The GitHub repository AnikaSharma17/Retinal-Disease-Classification-Using-CNN-and-AC-GAN contains a labelled image folder "dataset" with 4 categories: cholesterol, control, heart disease, hypertension. Examples follow, each with its label.

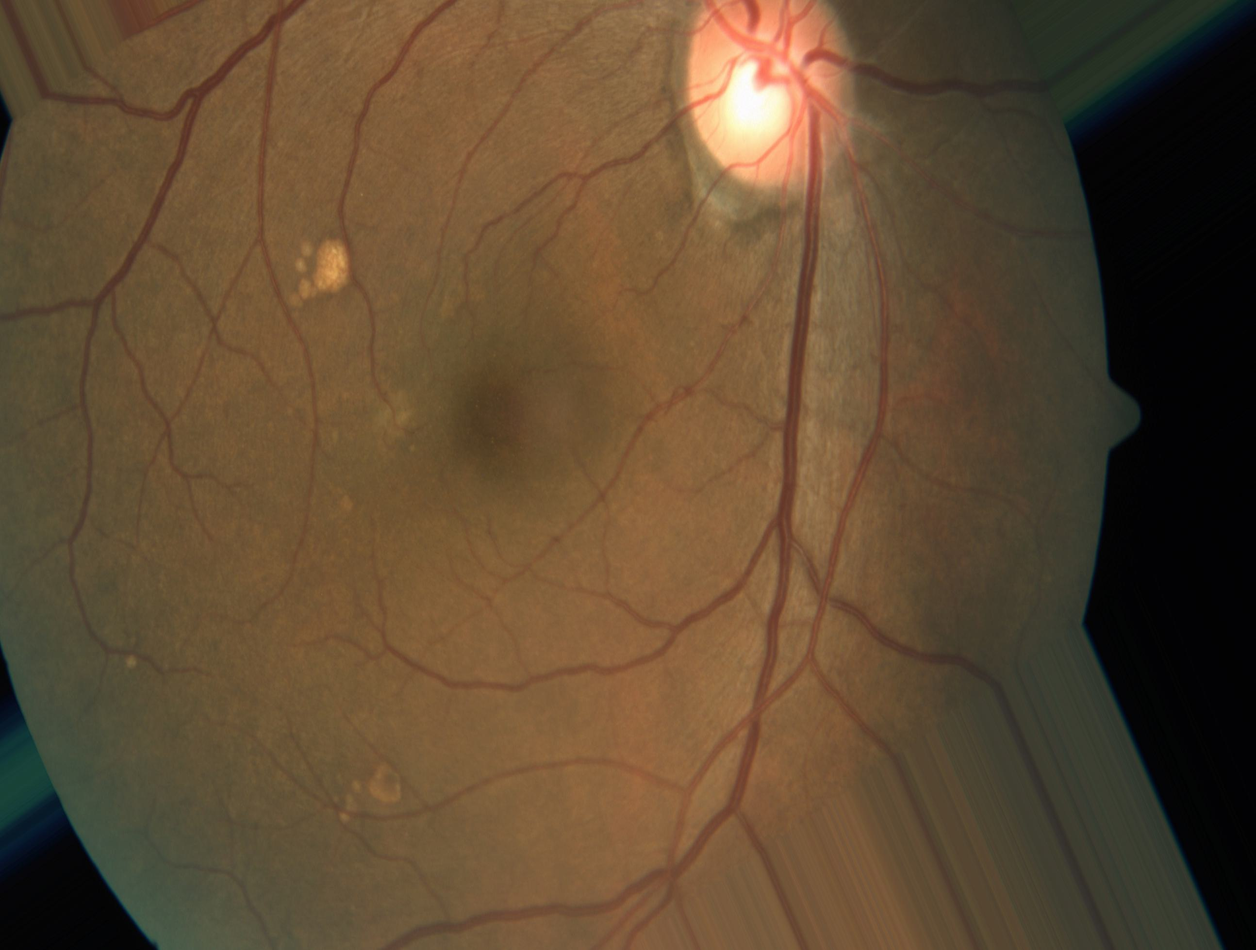
Label: heart disease

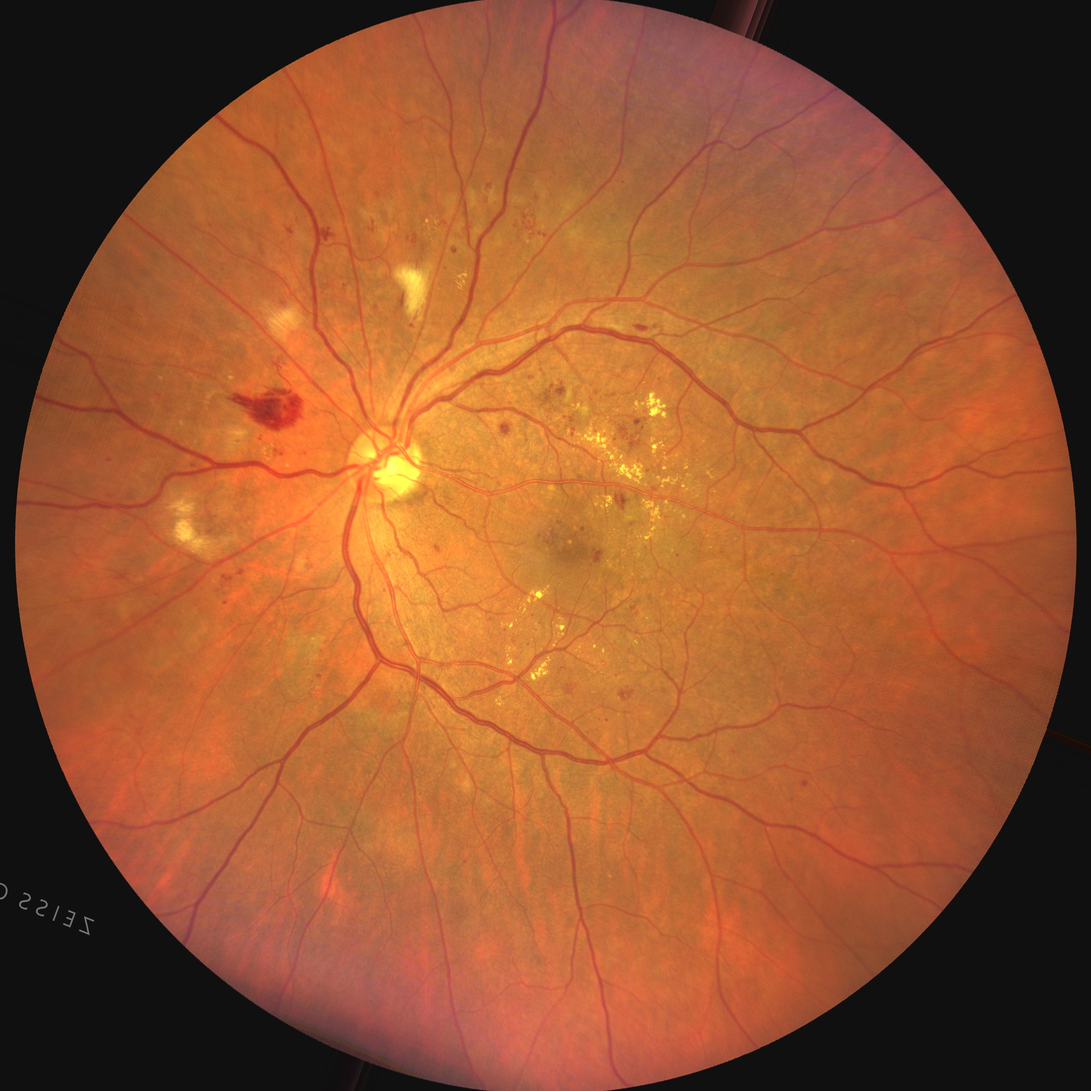
Label: cholesterol

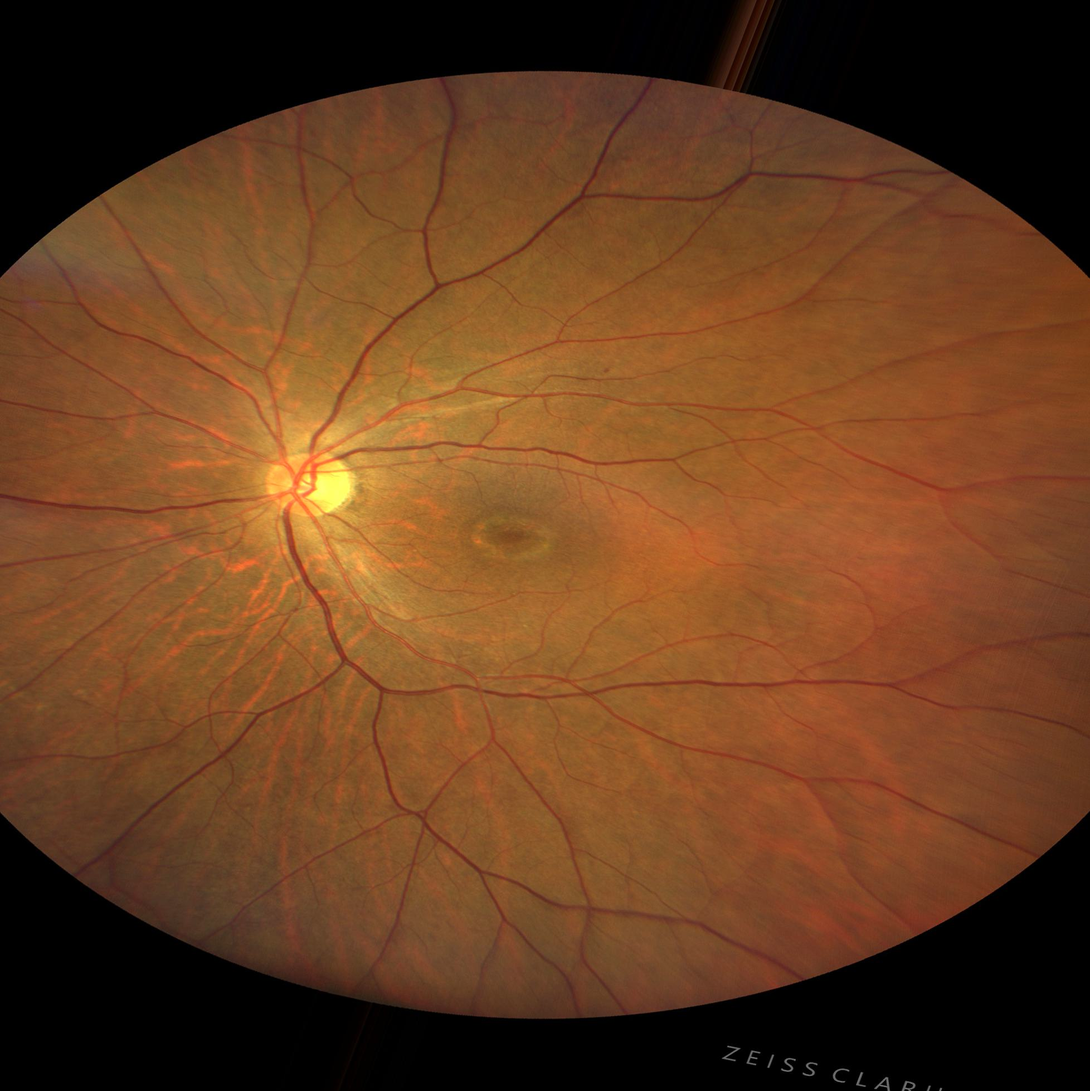
Label: control

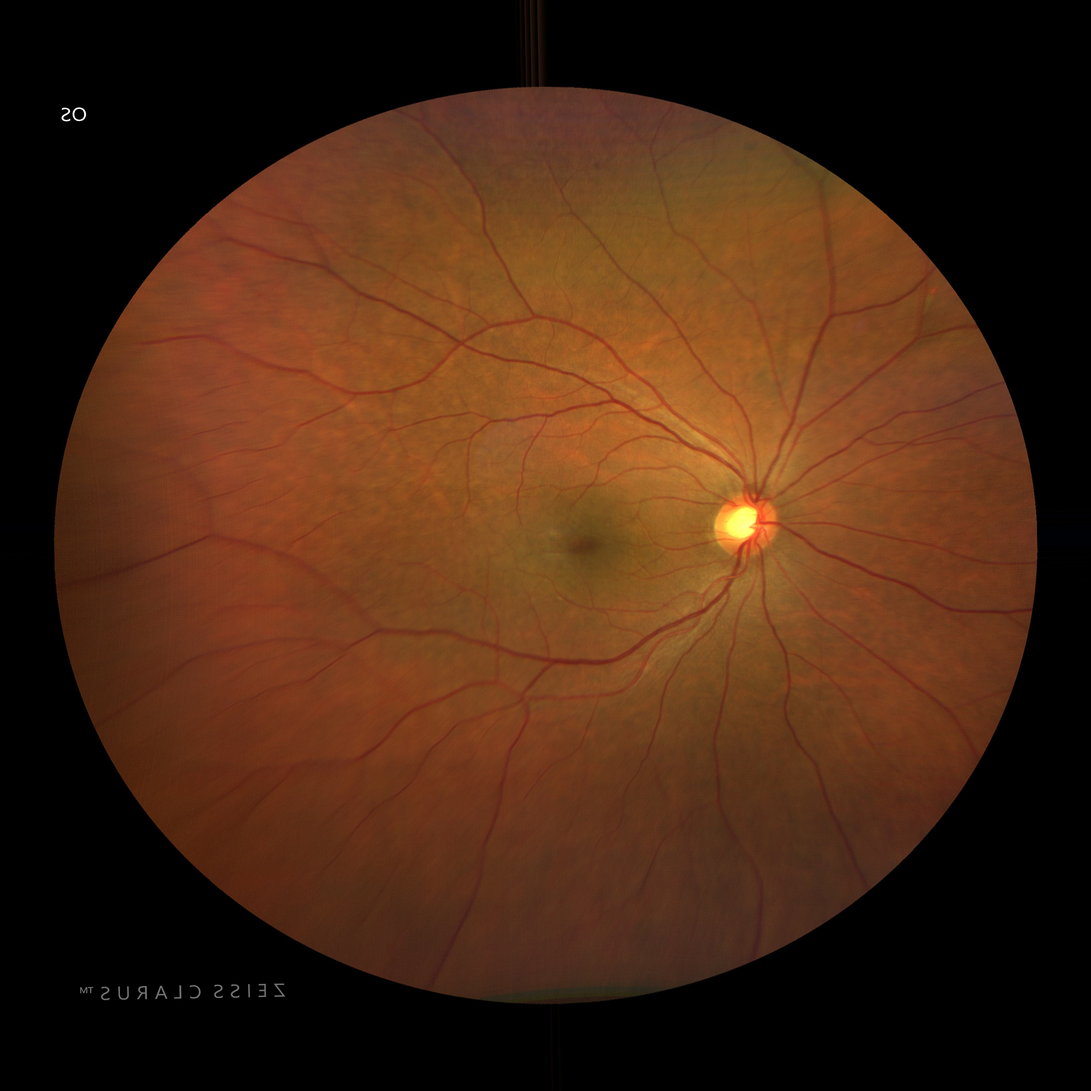
Label: cholesterol

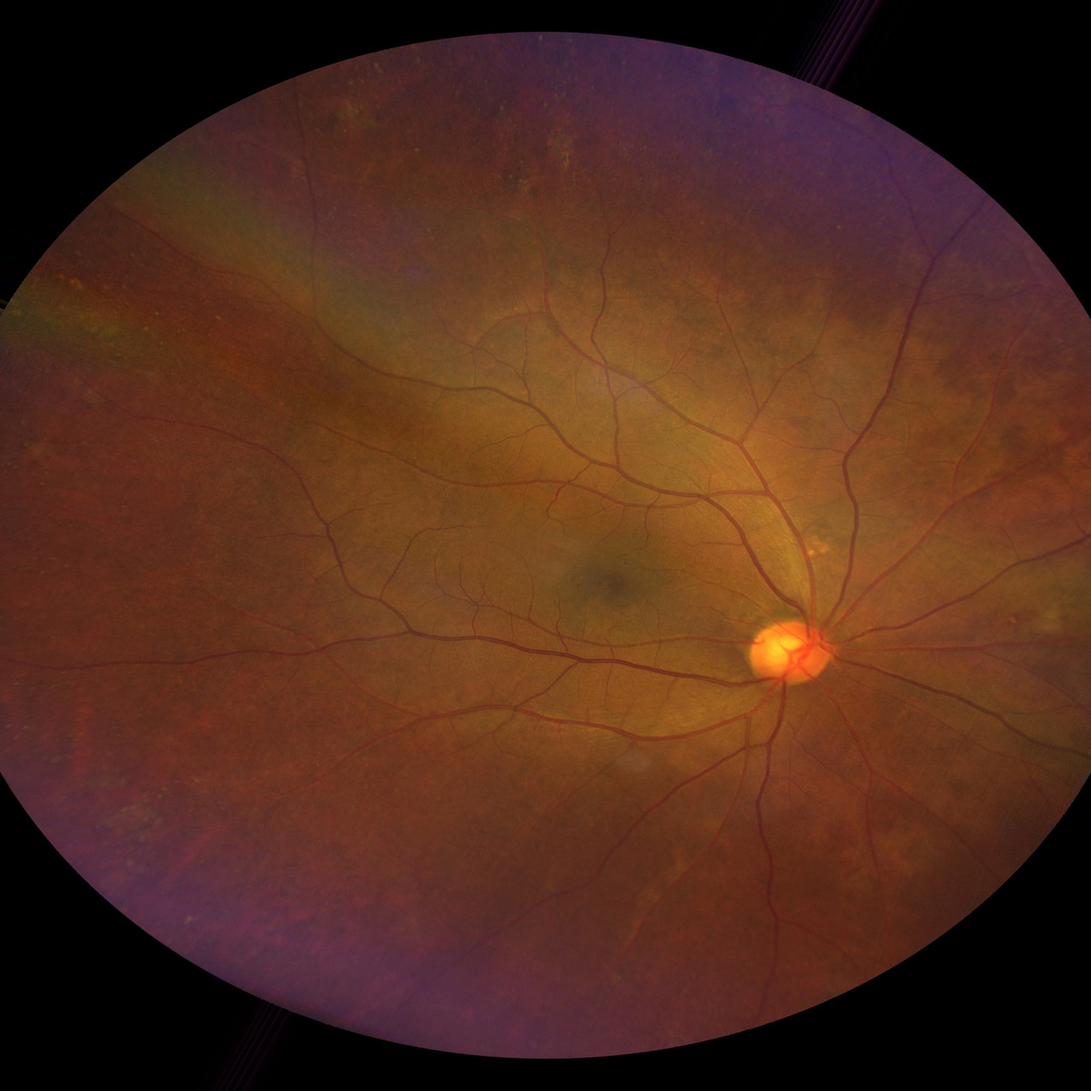
Label: hypertension

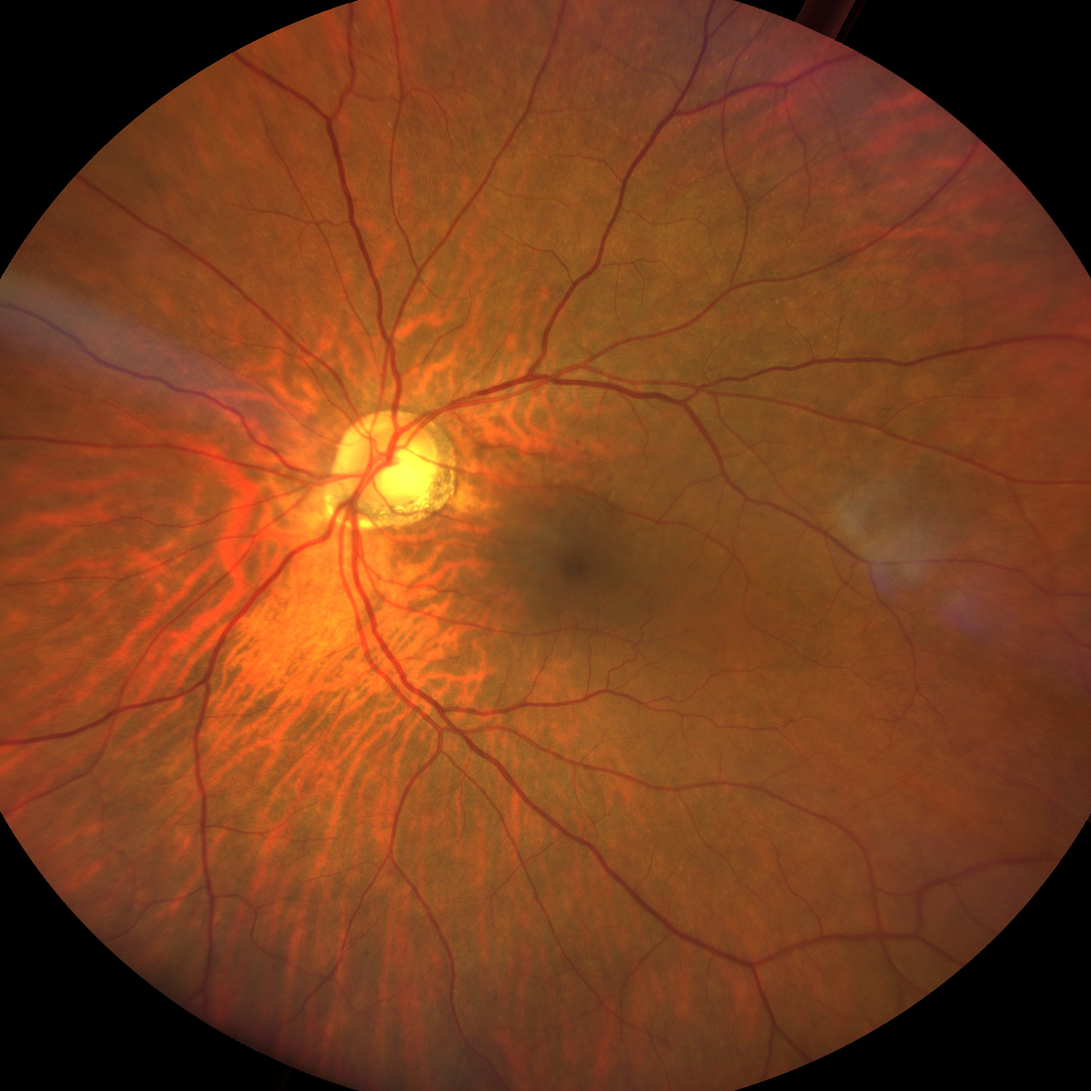
Label: hypertension
